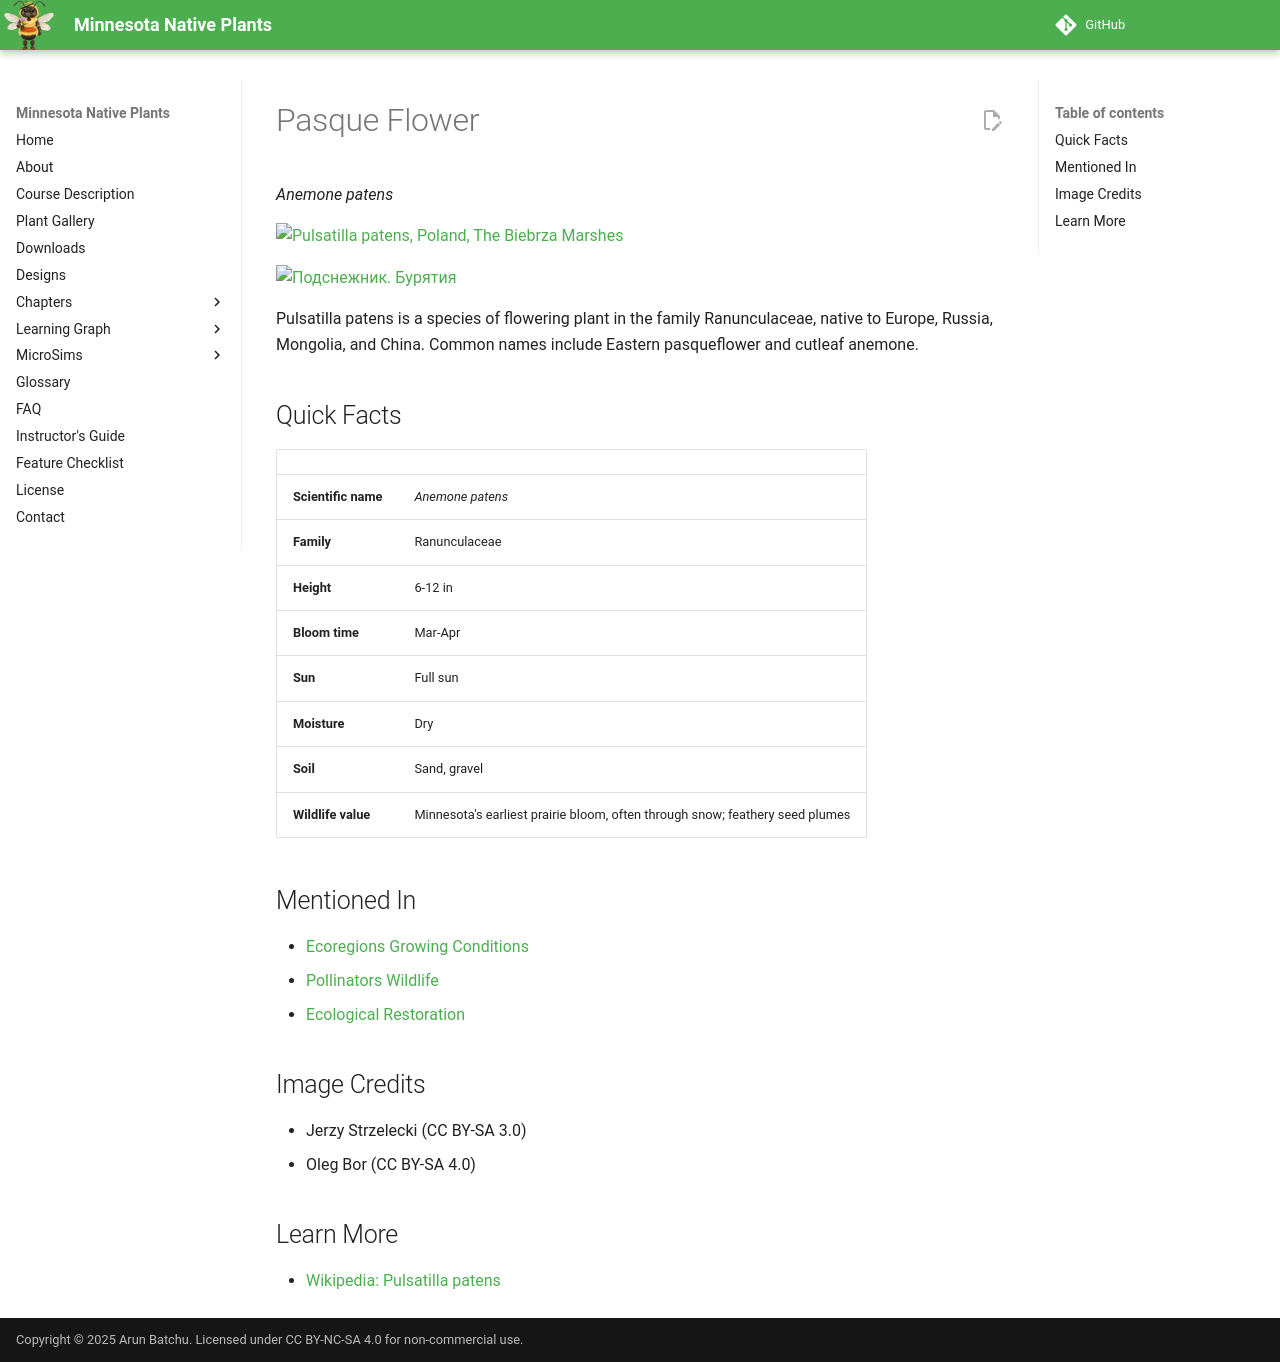

repository: arunbatchu/minnesota-native-plants · page: plants/pasque-flower/index.html · generator: mkdocs

# Pasque Flower

*Anemone patens*



![Pulsatilla patens, Poland, The Biebrza Marshes](img/pasque-flower-1.jpg)

![Подснежник. Бурятия](img/pasque-flower-2.jpg)

Pulsatilla patens is a species of flowering plant in the family Ranunculaceae, native to Europe, Russia, Mongolia, and China. Common names include Eastern pasqueflower and cutleaf anemone.

## Quick Facts

| | |
|---|---|
| **Scientific name** | *Anemone patens* |
| **Family** | Ranunculaceae |
| **Height** | 6-12 in |
| **Bloom time** | Mar-Apr |
| **Sun** | Full sun |
| **Moisture** | Dry |
| **Soil** | Sand, gravel |
| **Wildlife value** | Minnesota's earliest prairie bloom, often through snow; feathery seed plumes |

## Mentioned In

- [Ecoregions Growing Conditions](../chapters/02-ecoregions-growing-conditions/index.md)
- [Pollinators Wildlife](../chapters/06-pollinators-wildlife/index.md)
- [Ecological Restoration](../chapters/12-ecological-restoration/index.md)

## Image Credits

- Jerzy Strzelecki (CC BY-SA 3.0)
- Oleg Bor (CC BY-SA 4.0)

## Learn More

- [Wikipedia: Pulsatilla patens](https://en.wikipedia.org/wiki/Pulsatilla_patens)
